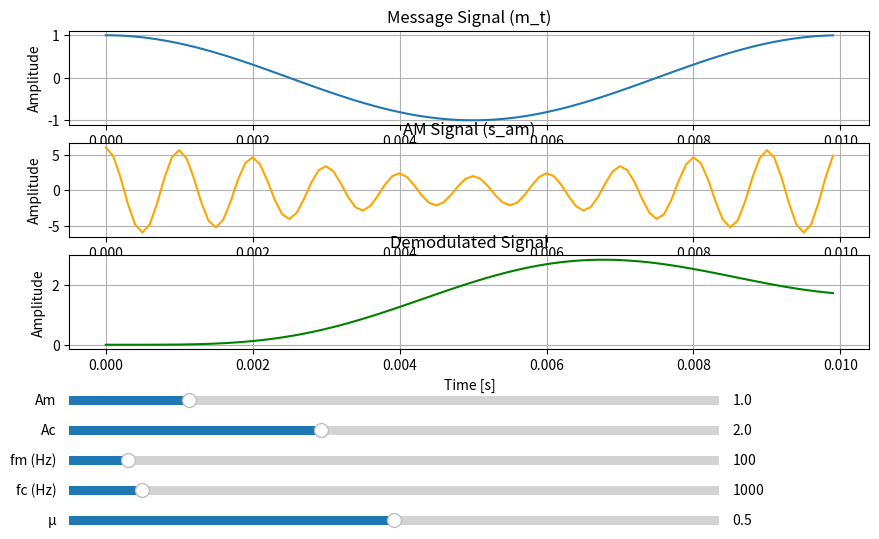

Python code for this plot:
import numpy as np
import matplotlib.pyplot as plt
from scipy.signal import butter, lfilter
from matplotlib.widgets import Slider

# --- Initial Parameters ---
Am_init = 1        # Message amplitude
Ac_init = 2        # Carrier amplitude
fm_init = 100      # Message frequency (Hz)
fc_init = 1000     # Carrier frequency (Hz)
mu_init = 0.5      # Modulation index
Fs = 10000         # Sampling frequency
t = np.arange(0, 0.01, 1/Fs)  # 10 ms duration

# --- Function to generate signals ---


def generate_signals(Am, Ac, fm, fc, mu):
    m_t = Am * np.cos(2 * np.pi * fm * t)
    c_t = Ac * np.cos(2 * np.pi * fc * t)
    s_am = Ac * (1 + mu * m_t) * c_t
    s_am_rectified = np.abs(s_am)
    b, a = butter(5, fm * 1.2 / (Fs / 2), btype='low')
    demodulated_am = lfilter(b, a, s_am_rectified)
    return m_t, s_am, demodulated_am


# --- Initial computation ---
m_t, s_am, demodulated_am = generate_signals(
    Am_init, Ac_init, fm_init, fc_init, mu_init)

# --- Plot setup ---
fig, axs = plt.subplots(3, 1, figsize=(10, 6))
plt.subplots_adjust(left=0.1, bottom=0.35)

# Plot lines
line1, = axs[0].plot(t, m_t, label="Message Signal")
axs[0].set_title("Message Signal (m_t)")
axs[0].set_ylabel("Amplitude")

line2, = axs[1].plot(t, s_am, label="AM Signal", color='orange')
axs[1].set_title("AM Signal (s_am)")
axs[1].set_ylabel("Amplitude")

line3, = axs[2].plot(
    t, demodulated_am, label="Demodulated Signal", color='green')
axs[2].set_title("Demodulated Signal")
axs[2].set_xlabel("Time [s]")
axs[2].set_ylabel("Amplitude")

for ax in axs:
    ax.grid(True)

# --- Slider axes ---
axcolor = 'lightgoldenrodyellow'
ax_Am = plt.axes([0.1, 0.25, 0.65, 0.03], facecolor=axcolor)
ax_Ac = plt.axes([0.1, 0.2, 0.65, 0.03], facecolor=axcolor)
ax_fm = plt.axes([0.1, 0.15, 0.65, 0.03], facecolor=axcolor)
ax_fc = plt.axes([0.1, 0.1, 0.65, 0.03], facecolor=axcolor)
ax_mu = plt.axes([0.1, 0.05, 0.65, 0.03], facecolor=axcolor)

# --- Sliders ---
s_Am = Slider(ax_Am, 'Am', 0.1, 5.0, valinit=Am_init)
s_Ac = Slider(ax_Ac, 'Ac', 0.1, 5.0, valinit=Ac_init)
s_fm = Slider(ax_fm, 'fm (Hz)', 10, 1000, valinit=fm_init)
s_fc = Slider(ax_fc, 'fc (Hz)', 500, 5000, valinit=fc_init)
s_mu = Slider(ax_mu, 'μ', 0.0, 1.0, valinit=mu_init)

# --- Update function ---


def update(val):
    Am = s_Am.val
    Ac = s_Ac.val
    fm = s_fm.val
    fc = s_fc.val
    mu = s_mu.val

    m_t, s_am, demodulated_am = generate_signals(Am, Ac, fm, fc, mu)

    line1.set_ydata(m_t)
    line2.set_ydata(s_am)
    line3.set_ydata(demodulated_am)
    fig.canvas.draw_idle()


# Connect sliders to update function
s_Am.on_changed(update)
s_Ac.on_changed(update)
s_fm.on_changed(update)
s_fc.on_changed(update)
s_mu.on_changed(update)

plt.show()
